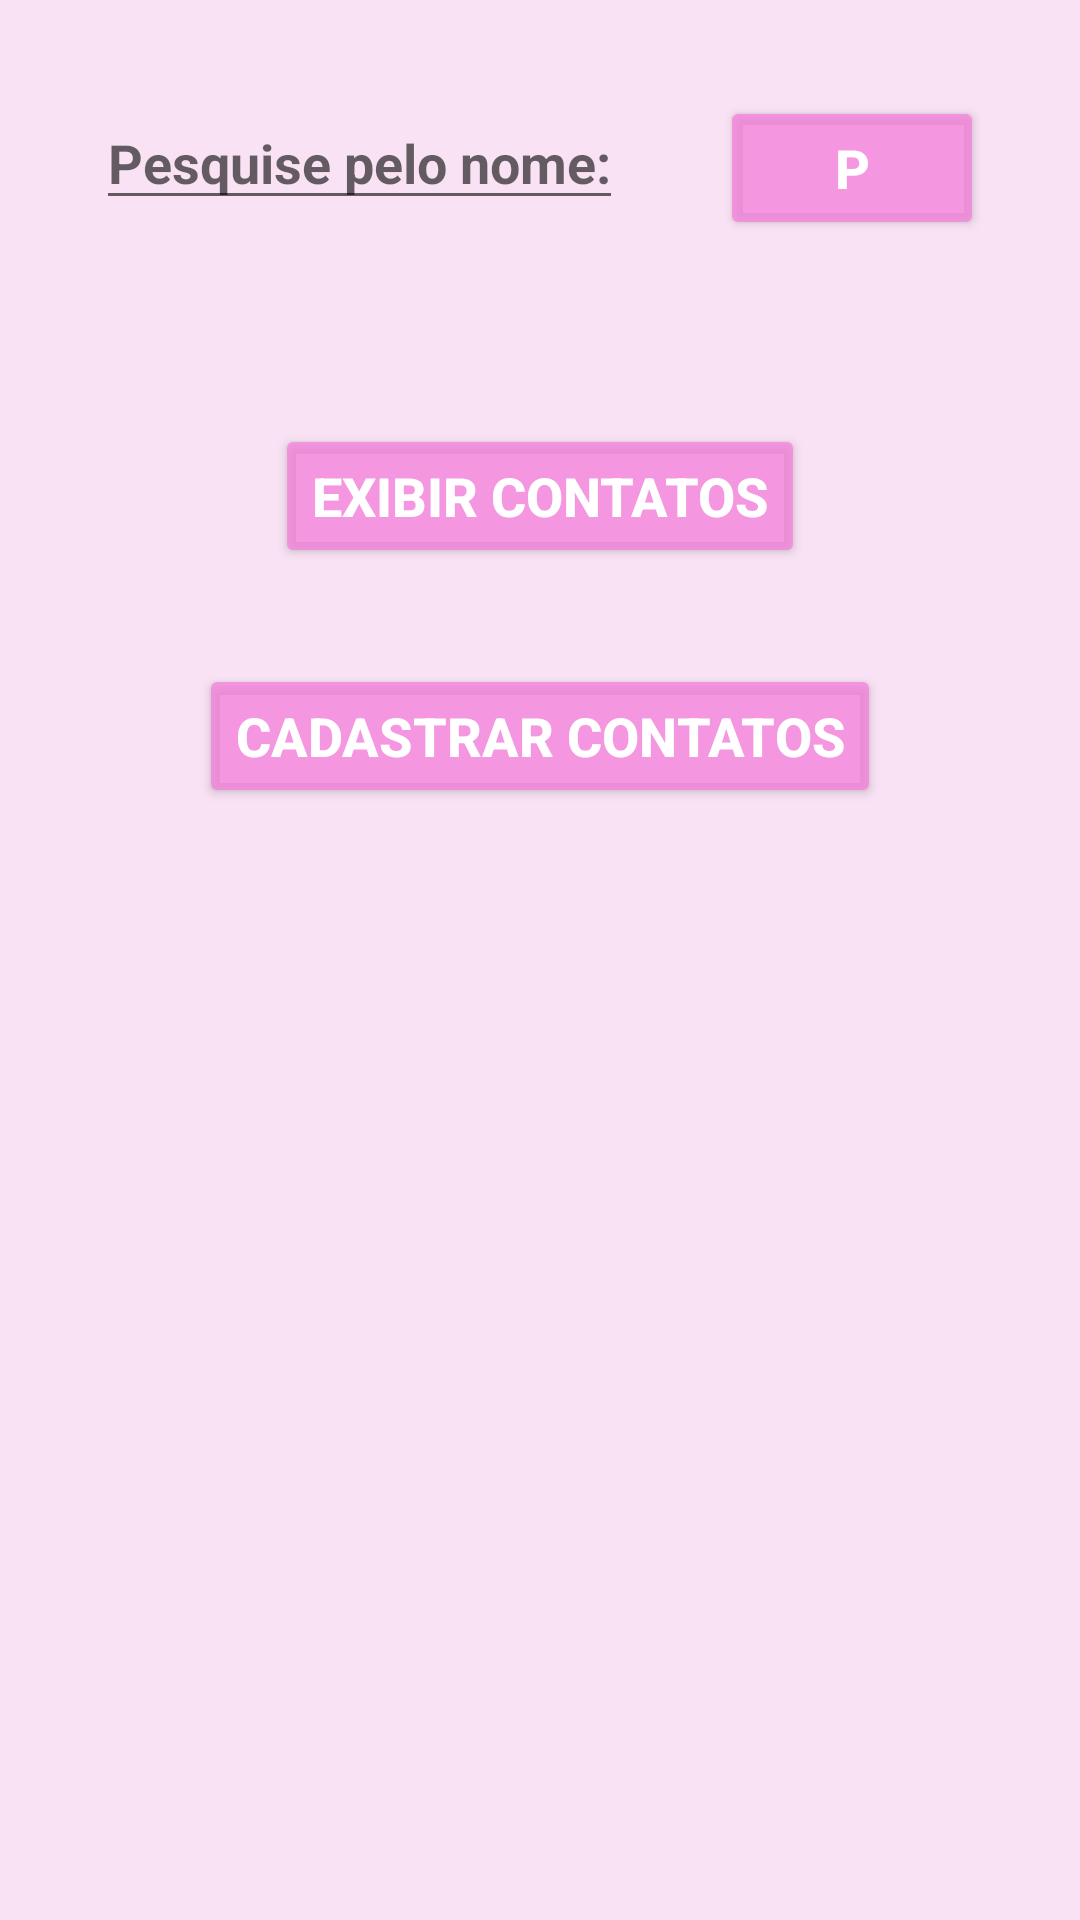

This screen was rendered from an Android layout file. Write that file and the resources it references.
<!-- AndroidManifest.xml: application theme Theme.AgendaRV -->
<!-- res/layout/activity_main.xml -->
<?xml version="1.0" encoding="utf-8"?>
<ScrollView xmlns:android="http://schemas.android.com/apk/res/android"
    xmlns:app="http://schemas.android.com/apk/res-auto"
    xmlns:tools="http://schemas.android.com/tools"
    android:background="@color/fundo"
    android:layout_width="match_parent"
    android:layout_height="match_parent">

    <androidx.constraintlayout.widget.ConstraintLayout
        android:layout_width="match_parent"
        android:layout_height="match_parent"
        tools:context=".MainActivity">


        <EditText
            android:id="@+id/edtPesquisar"
            style="@style/Hints"
            android:layout_width="wrap_content"
            android:layout_height="wrap_content"
            android:hint="@string/pesquisar"
            android:inputType="textPersonName"
            app:layout_constraintStart_toStartOf="parent"
            app:layout_constraintTop_toTopOf="parent" />

        <Button
            android:id="@+id/btnPesquisar"
            style="@style/Botao"
            android:layout_width="wrap_content"
            android:layout_height="wrap_content"
            android:layout_marginTop="32dp"
            android:text="P"
            app:layout_constraintEnd_toEndOf="parent"
            app:layout_constraintStart_toEndOf="@+id/edtPesquisar"
            app:layout_constraintTop_toTopOf="parent" />

        <androidx.recyclerview.widget.RecyclerView
            android:id="@+id/txtResultado"
            android:layout_width="wrap_content"
            android:layout_height="wrap_content"
            android:layout_marginTop="36dp"
            app:layout_constraintStart_toStartOf="parent"
            app:layout_constraintTop_toBottomOf="@+id/edtPesquisar"
            tools:listitem="@layout/item_contato" />

        <Button
            android:id="@+id/btnExibir"
            style="@style/Botao"
            android:layout_width="wrap_content"
            android:layout_height="wrap_content"
            android:layout_marginTop="36dp"
            android:text="@string/btnexibir"
            app:layout_constraintBottom_toTopOf="@+id/btnCadastrar"
            app:layout_constraintEnd_toEndOf="parent"
            app:layout_constraintStart_toStartOf="parent"
            app:layout_constraintTop_toBottomOf="@+id/txtResultado" />

        <Button
            android:id="@+id/btnCadastrar"
            style="@style/Botao"
            android:layout_width="wrap_content"
            android:layout_height="wrap_content"
            android:text="@string/btncadastrar"
            app:layout_constraintEnd_toEndOf="parent"
            app:layout_constraintStart_toStartOf="parent"
            app:layout_constraintTop_toBottomOf="@+id/btnExibir"/>

    </androidx.constraintlayout.widget.ConstraintLayout>
</ScrollView>
<!-- res/layout/item_contato.xml (included above) -->
<?xml version="1.0" encoding="utf-8"?>
<androidx.constraintlayout.widget.ConstraintLayout xmlns:android="http://schemas.android.com/apk/res/android"
    android:layout_width="wrap_content"
    android:layout_height="wrap_content"
    xmlns:app="http://schemas.android.com/apk/res-auto"
    xmlns:tools="http://schemas.android.com/tools">

    <TextView
        android:id="@+id/itemNome"
        style="@style/Texto"
        android:layout_width="wrap_content"
        android:layout_height="wrap_content"
        app:layout_constraintStart_toStartOf="parent"
        app:layout_constraintTop_toTopOf="parent"
        tools:text="Nome Pessoa" />

    <TextView
        android:id="@+id/itemCelular"
        style="@style/Texto"
        android:layout_width="wrap_content"
        android:layout_height="wrap_content"
        app:layout_constraintTop_toTopOf="@+id/itemNome"
        app:layout_constraintStart_toStartOf="@+id/itemNome"
        tools:text="Celular Pessoa" />

    <TextView
        android:id="@+id/itemReferencia"
        style="@style/Texto"
        android:layout_width="wrap_content"
        android:layout_height="wrap_content"
        app:layout_constraintTop_toTopOf="@+id/itemCelular"
        app:layout_constraintStart_toStartOf="@+id/itemNome"
        tools:text="Referência Pessoa" />

</androidx.constraintlayout.widget.ConstraintLayout>
<!-- resources referenced by this layout -->
<resources>
  <color name="fundo">#A3F4D2EE</color>
  <string name="btncadastrar">Cadastrar contatos</string>
  <string name="btnexibir">Exibir Contatos</string>
  <string name="pesquisar">Pesquise pelo nome:</string>
  <style name="Botao">
          <item name="android:textColor">@color/white</item>
          <item name="android:textStyle">bold</item>
          <item name="android:textSize">18sp</item>
          <item name="android:layout_margin">32dp</item>
          <item name="android:backgroundTint">@color/btn</item>
      </style>
  <style name="Hints">
          <item name="android:textStyle">bold</item>
          <item name="android:textColor">@color/black</item>
          <item name="android:textSize">18sp</item>
          <item name="android:layout_margin">32dp</item>
      </style>
  <style name="Texto">
          <item name="android:textColor">@color/black</item>
          <item name="android:textSize">16sp</item>
          <item name="android:layout_margin">32dp</item>
          <item name="android:gravity">center</item>
      </style>
  <style name="Theme.AgendaRV" parent="Theme.MaterialComponents.DayNight.DarkActionBar">
          
          <item name="colorPrimary">@color/purple_500</item>
          <item name="colorPrimaryVariant">@color/purple_700</item>
          <item name="colorOnPrimary">@color/white</item>
          
          <item name="colorSecondary">@color/teal_200</item>
          <item name="colorSecondaryVariant">@color/teal_700</item>
          <item name="colorOnSecondary">@color/black</item>
          
          <item name="android:statusBarColor" tools:targetApi="l">?attr/colorPrimaryVariant</item>
          
      </style>
  <color name="white">#FFFFFFFF</color>
  <color name="btn">#C3F481DB</color>
  <color name="black">#FF000000</color>
  <color name="purple_500">#FF6200EE</color>
  <color name="purple_700">#FF3700B3</color>
  <color name="teal_200">#FF03DAC5</color>
  <color name="teal_700">#FF018786</color>
</resources>
